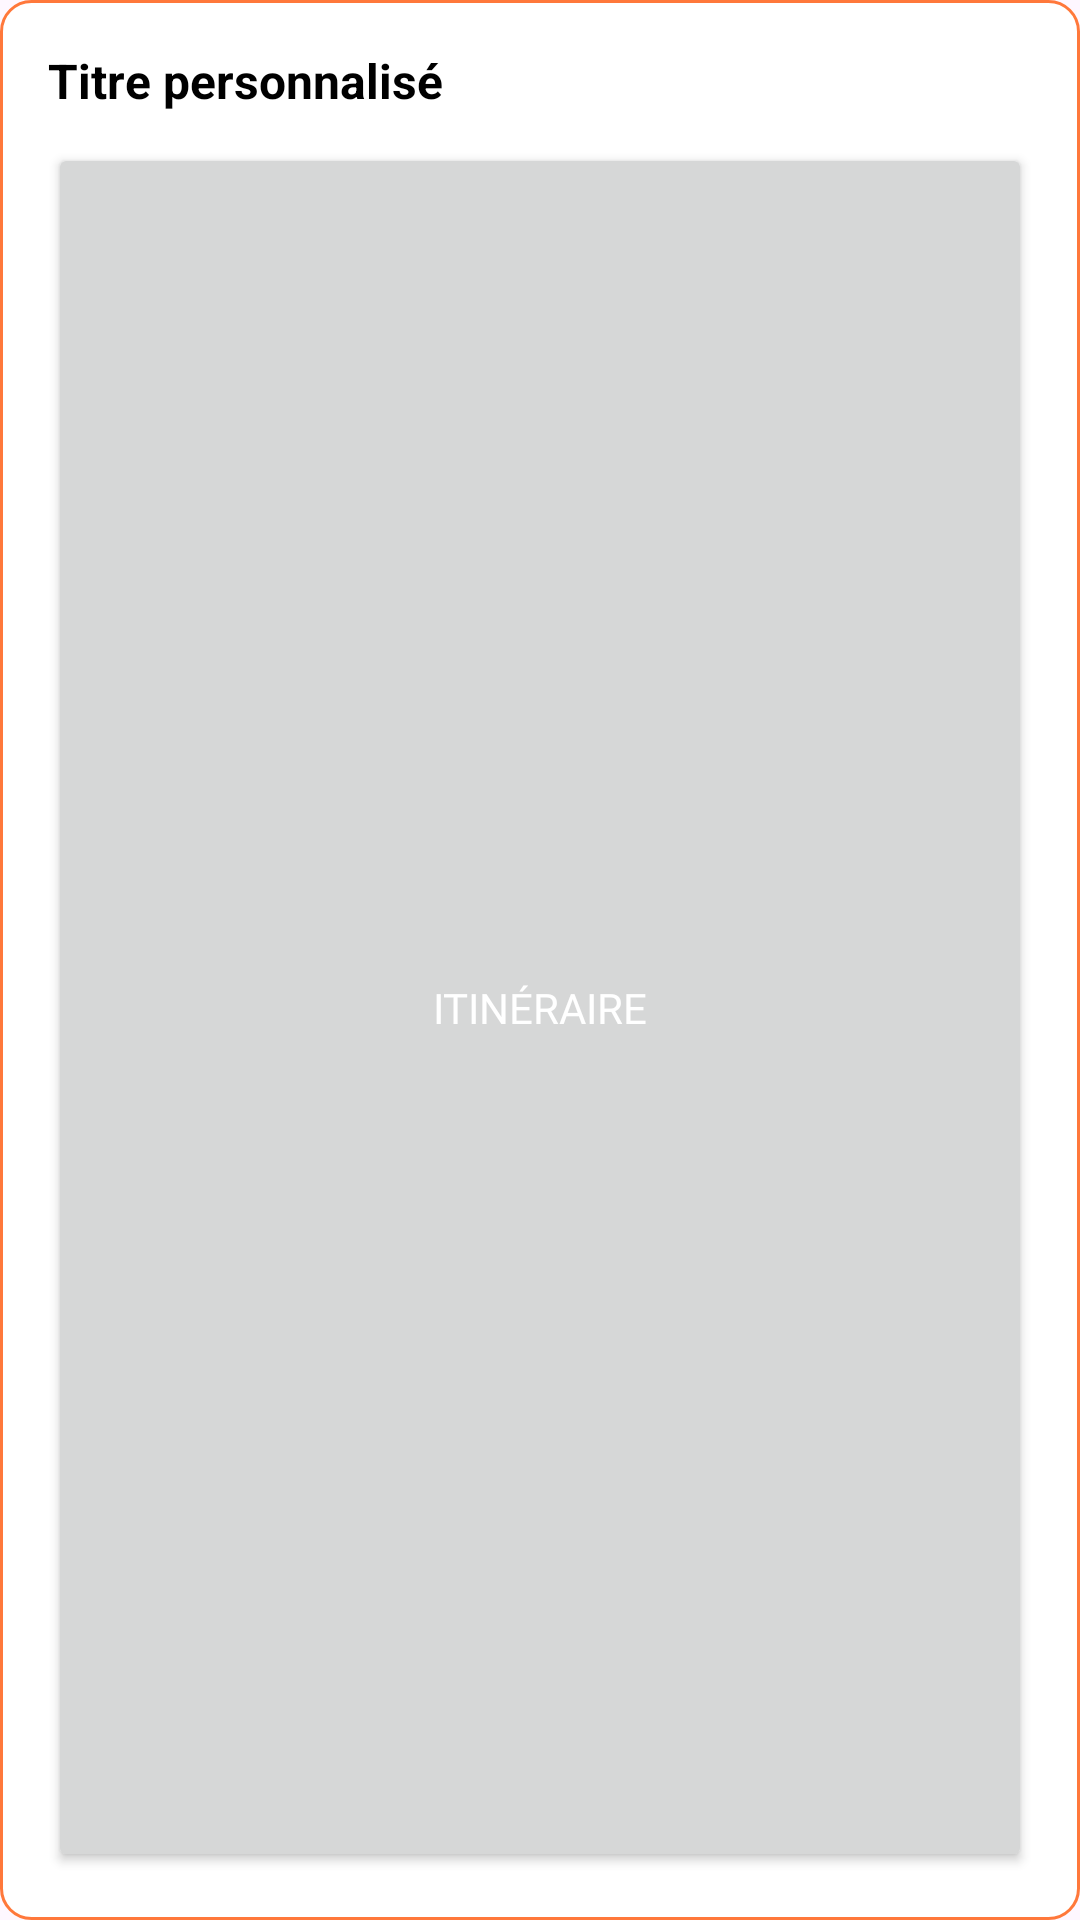

Layout XML and referenced resources for this Android screen:
<!-- AndroidManifest.xml: application theme Theme.AlloToulouse -->
<!-- res/layout/info_window.xml -->
<LinearLayout xmlns:android="http://schemas.android.com/apk/res/android"
    android:layout_width="wrap_content"
    android:layout_height="wrap_content"
    android:orientation="vertical"
    android:background="@drawable/card"
    android:padding="16dp">

    
    <TextView
        android:id="@+id/titleTextView"
        android:layout_width="wrap_content"
        android:layout_height="wrap_content"
        android:text="Titre personnalisé"
        android:textSize="16sp"
        android:textColor="@android:color/black"
        android:textStyle="bold" />

    <Button
        android:id="@+id/itineraire"
        android:layout_width="match_parent"
        android:layout_height="match_parent"
        android:layout_marginTop="10dp"
        android:fontFamily="@font/montserrat_semibold"
        android:textColor="@color/white"
        android:text="Itinéraire"/>
</LinearLayout>
<!-- resources referenced by this layout -->
<resources>
  <color name="white">#FFFFFFFF</color>
  <!-- drawable card (drawable) -->
  <?xml version="1.0" encoding="utf-8"?>
  <shape xmlns:android="http://schemas.android.com/apk/res/android">
      <solid android:color="@color/white"/>
      <corners android:radius="10dp"/>
      <stroke android:width="1dp" android:color="@color/toulouse_orange"/>
  </shape>
  <style name="Theme.AlloToulouse" parent="Base.Theme.AlloToulouse" />
  <color name="toulouse_orange">#FF783B</color>
  <style name="Base.Theme.AlloToulouse" parent="Theme.Material3.DayNight.NoActionBar">
          <item name="colorPrimary">@color/toulouse_pink</item>
          <item name="colorPrimaryDark">@color/toulouse_pink</item>
          <item name="colorAccent">@color/toulouse_pink</item>
      </style>
  <color name="toulouse_pink">#FF2751</color>
</resources>
